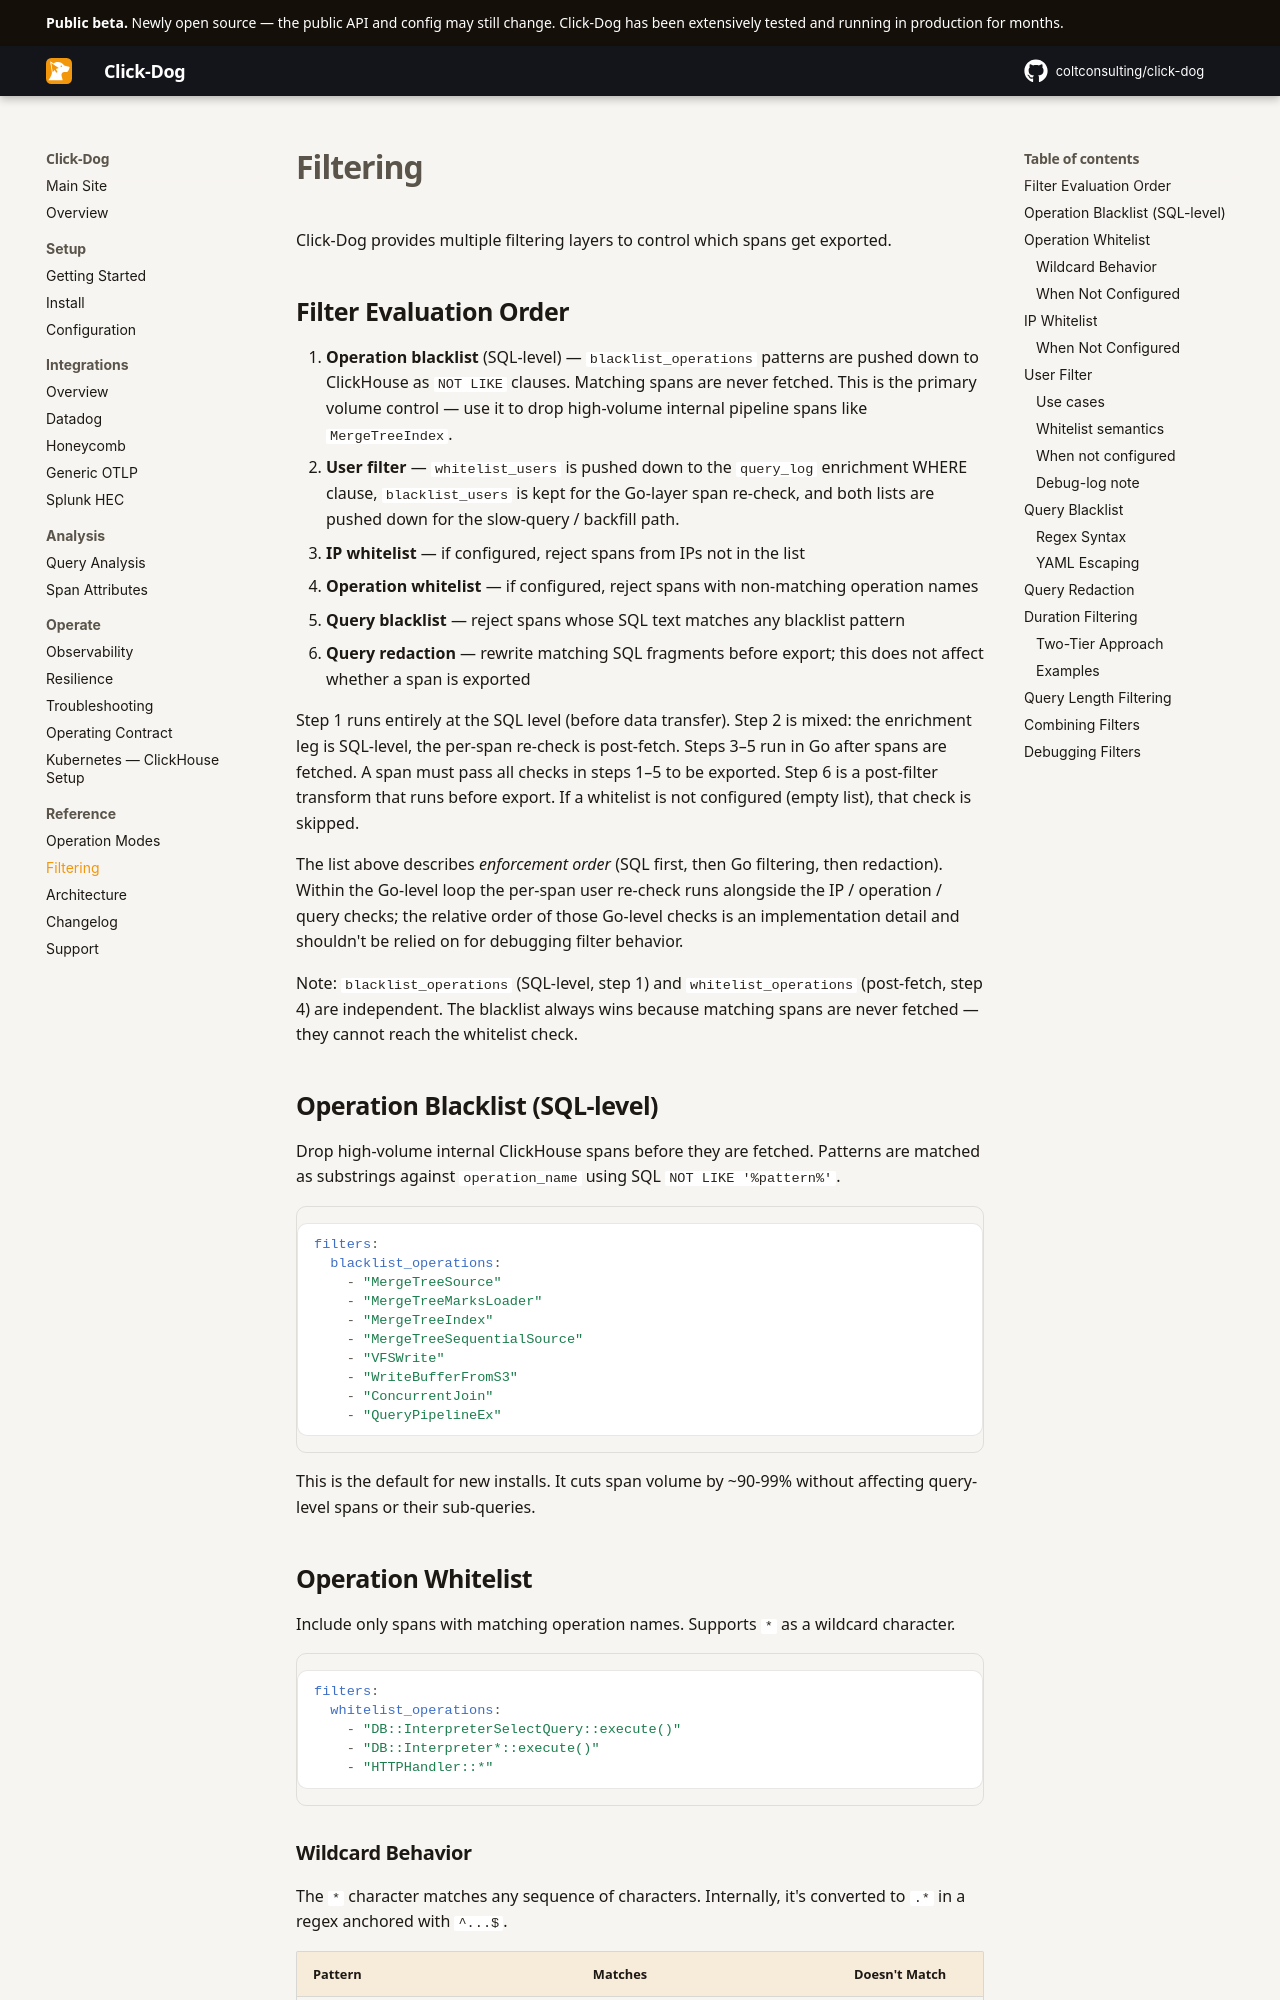

repository: coltconsulting/click-dog · page: filtering/index.html · generator: mkdocs

# Filtering

Click-Dog provides multiple filtering layers to control which spans get exported.

## Filter Evaluation Order

1. **Operation blacklist** (SQL-level) — `blacklist_operations` patterns are pushed down to ClickHouse as `NOT LIKE` clauses. Matching spans are never fetched. This is the primary volume control — use it to drop high-volume internal pipeline spans like `MergeTreeIndex`.
2. **User filter** — `whitelist_users` is pushed down to the `query_log` enrichment WHERE clause, `blacklist_users` is kept for the Go-layer span re-check, and both lists are pushed down for the slow-query / backfill path.
3. **IP whitelist** — if configured, reject spans from IPs not in the list
4. **Operation whitelist** — if configured, reject spans with non-matching operation names
5. **Query blacklist** — reject spans whose SQL text matches any blacklist pattern
6. **Query redaction** — rewrite matching SQL fragments before export; this does not affect whether a span is exported

Step 1 runs entirely at the SQL level (before data transfer). Step 2 is mixed: the enrichment leg is SQL-level, the per-span re-check is post-fetch. Steps 3–5 run in Go after spans are fetched. A span must pass all checks in steps 1–5 to be exported. Step 6 is a post-filter transform that runs before export. If a whitelist is not configured (empty list), that check is skipped.

The list above describes *enforcement order* (SQL first, then Go filtering, then redaction). Within the Go-level loop the per-span user re-check runs alongside the IP / operation / query checks; the relative order of those Go-level checks is an implementation detail and shouldn't be relied on for debugging filter behavior.

Note: `blacklist_operations` (SQL-level, step 1) and `whitelist_operations` (post-fetch, step 4) are independent. The blacklist always wins because matching spans are never fetched — they cannot reach the whitelist check.

## Operation Blacklist (SQL-level)

Drop high-volume internal ClickHouse spans before they are fetched. Patterns are matched as substrings against `operation_name` using SQL `NOT LIKE '%pattern%'`.

```yaml
filters:
  blacklist_operations:
    - "MergeTreeSource"
    - "MergeTreeMarksLoader"
    - "MergeTreeIndex"
    - "MergeTreeSequentialSource"
    - "VFSWrite"
    - "WriteBufferFromS3"
    - "ConcurrentJoin"
    - "QueryPipelineEx"
```

This is the default for new installs. It cuts span volume by ~90-99% without affecting query-level spans or their sub-queries.

## Operation Whitelist

Include only spans with matching operation names. Supports `*` as a wildcard character.

```yaml
filters:
  whitelist_operations:
    - "DB::InterpreterSelectQuery::execute()"
    - "DB::Interpreter*::execute()"
    - "HTTPHandler::*"
```
